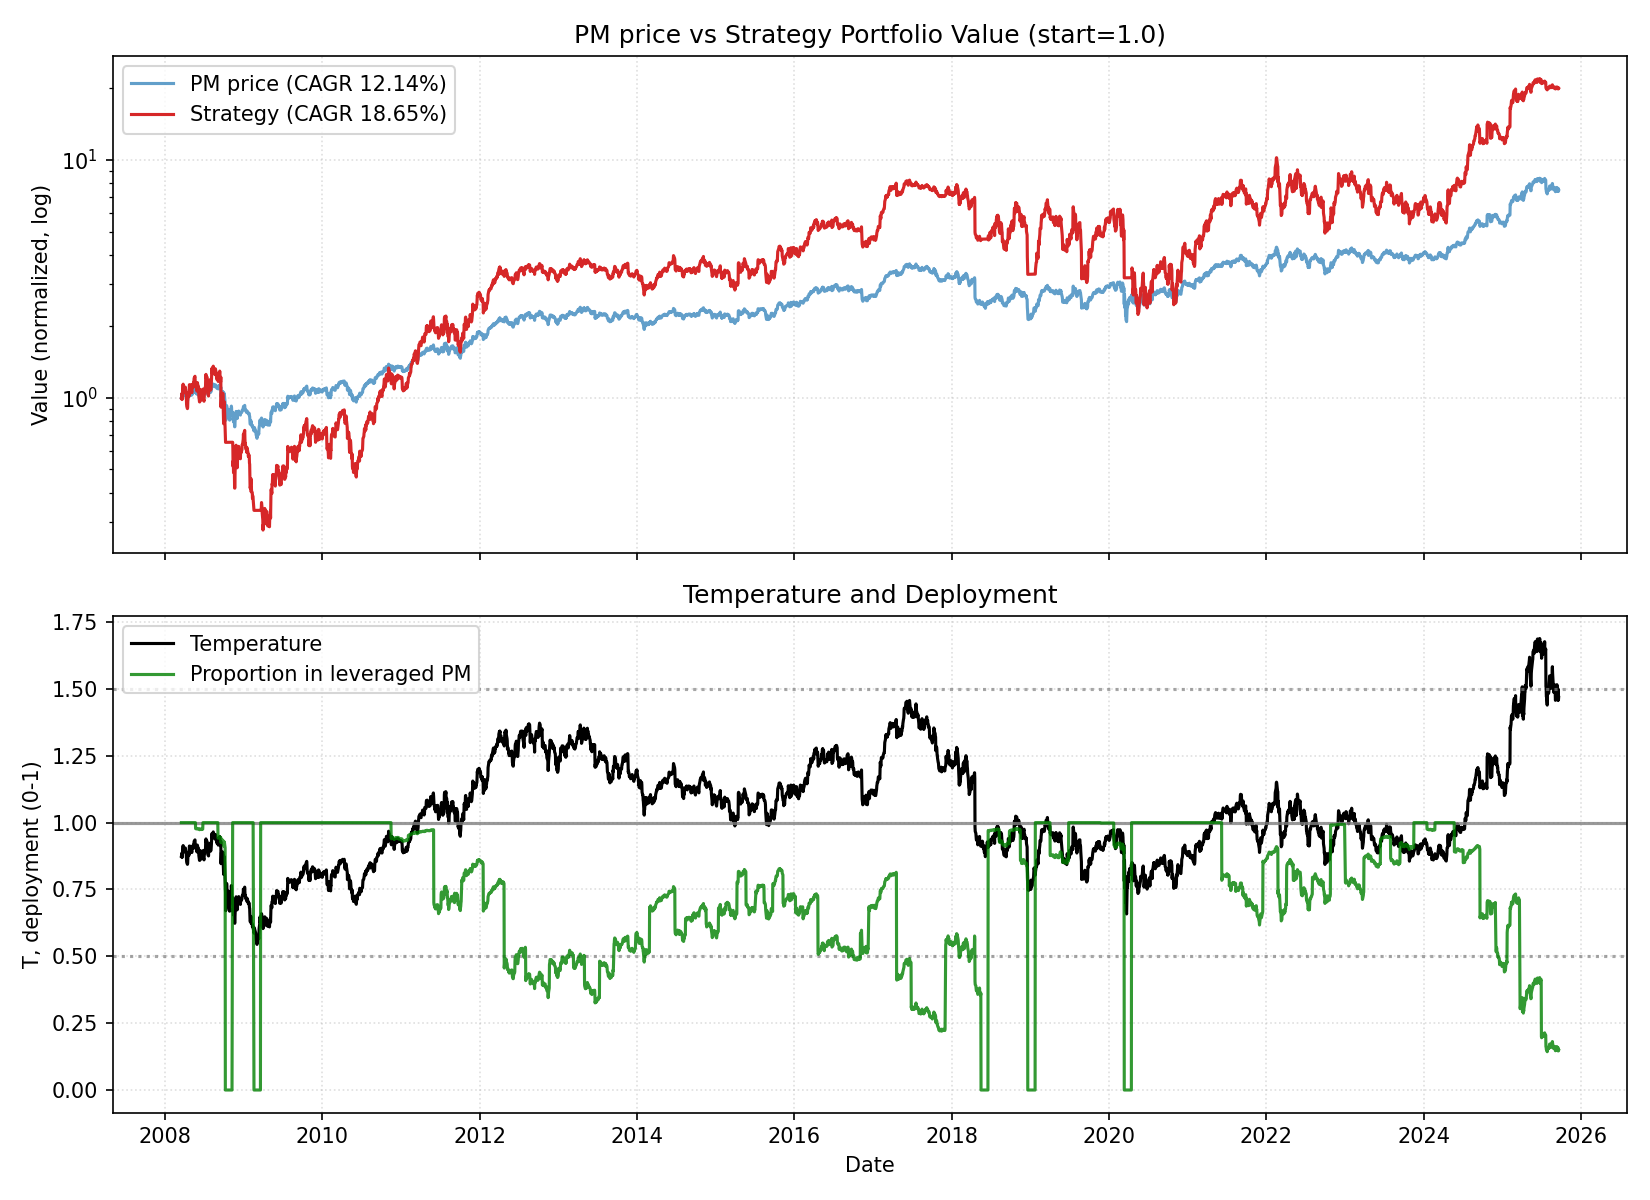

Source data for this figure (header and first rows):
date, close, ret, ret_3, ret_6, ret_12, ret_22, temp, temp_ch_11, temp_ch_22, vol_22, vol_66, rate, yc_spread, credit_spread, yc_change_22, credit_change_22, port_tqqq, port_cash, port_total, deployed_p, base_p, target_p, block_buy
2008-03-17, 21.91, 0.0, , , , , 0.8741, , , , , 2.28, 1.99, 3.5, , , 1, 0.0, 1, 1.0, 1.0, 1.0, 0
2008-03-18, 22.01, 0.004252, , , , , 0.8776, , , , , 2.28, 1.9, 3.39, , , 1.013, 0.0, 1.013, 1.0, 1.0, 1.0, 0
2008-03-19, 22.23, 0.01008, 0.01437, , , , 0.8863, , , , , 2.28, 1.84, 3.44, , , 1.043, 0.0, 1.043, 1.0, 1.0, 1.0, 0
2008-03-20, 21.81, -0.01896, -0.009073, , , , 0.8693, , , , , 2.28, 1.75, 3.42, , , 0.9832, 0.0, 0.9832, 1.0, 1.0, 1.0, 0
2008-03-24, 22.63, 0.03764, 0.01796, , , , 0.9011, , , , , 2.28, 1.72, 3.34, , , 1.094, 0.0, 1.094, 1.0, 0.9977, 0.9977, 0
2008-03-25, 22.96, 0.01471, 0.0529, 0.04778, , , 0.9142, , , , , 2.28, 1.72, 3.39, , , 1.142, 0.0, 1.142, 1.0, 0.9717, 0.9717, 0
2008-03-26, 22.32, -0.02802, -0.01373, 0.01411, , , 0.8883, , , , , 2.28, 1.8, 3.41, , , 1.046, 0.0, 1.046, 1.0, 1.0, 1.0, 0
2008-03-27, 22.49, 0.007555, -0.02068, 0.01158, , , 0.8949, , , , , 2.28, 1.83, 3.41, , , 1.069, 0.0, 1.069, 1.0, 1.0, 1.0, 0
2008-03-28, 22.65, 0.007498, 0.01511, 0.03886, , , 0.9014, , , , , 2.28, 1.8, 3.47, , , 1.093, 0.0, 1.093, 1.0, 0.9973, 0.9973, 0
2008-03-31, 22.44, -0.0094, -0.001973, -0.008235, , , 0.8923, , , , , 2.28, 1.83, 3.45, , , 1.062, 0.0, 1.062, 1.0, 1.0, 1.0, 0
2008-04-01, 22.44, 0.0, -0.0094, -0.02261, , , 0.892, , , , , 2.28, 1.77, 3.43, , , 1.061, 0.0, 1.061, 1.0, 1.0, 1.0, 0
2008-04-02, 22.72, 0.01245, 0.01245, 0.01809, 0.03685, , 0.9029, 0.033, , , , 2.28, 1.72, 3.4, , , 1.101, 0.0, 1.101, 1.0, 0.9941, 0.9941, 0
2008-04-03, 22.65, -0.003124, 0.009292, 0.007301, 0.02923, , 0.8999, 0.02541, , , , 2.28, 1.7, 3.38, , , 1.09, 0.0, 1.09, 1.0, 1.0, 1.0, 0
2008-04-04, 22.79, 0.006268, 0.003124, 0.006071, 0.02535, , 0.9053, 0.02154, , , , 2.28, 1.67, 3.4, , , 1.11, 0.0, 1.11, 1.0, 0.9893, 0.9893, 0
2008-04-07, 22.48, -0.01363, -0.007444, 0.001779, 0.03093, , 0.8924, 0.02662, , , , 2.28, 1.62, 3.37, , , 1.064, 0.0, 1.064, 1.0, 1.0, 1.0, 0
2008-04-08, 22.45, -0.001381, -0.01499, 0.0003952, -0.007843, , 0.8909, -0.0113, , , , 2.28, 1.71, 3.37, , , 1.06, 0.0, 1.06, 1.0, 1.0, 1.0, 0
2008-04-09, 21.91, -0.02411, -0.02546, -0.03573, -0.0458, , 0.8693, -0.04912, , , , 2.28, 1.72, 3.38, , , 0.9827, 0.0, 0.9827, 1.0, 1.0, 1.0, 0
2008-04-10, 21.59, -0.01458, -0.03834, -0.04682, -0.0326, , 0.8564, -0.03597, , , , 2.28, 1.71, 3.35, , , 0.9395, 0.0, 0.9395, 1.0, 1.0, 1.0, 0
2008-04-11, 21.44, -0.006782, -0.02126, -0.05918, -0.04637, , 0.8504, -0.04969, , , , 2.28, 1.73, 3.38, , , 0.9201, 0.0, 0.9201, 1.0, 1.0, 1.0, 0
2008-04-14, 21.3, -0.006828, -0.01356, -0.05269, -0.05993, , 0.844, -0.06364, , , , 2.28, 1.75, 3.39, , , 0.901, 0.0, 0.901, 1.0, 1.0, 1.0, 0
2008-04-15, 21.39, 0.004167, -0.00269, -0.04743, -0.04705, , 0.8473, -0.05037, , , , 2.28, 1.76, 3.39, , , 0.912, 0.0, 0.912, 1.0, 1.0, 1.0, 0
2008-04-16, 21.94, 0.02614, 0.03042, 0.00162, -0.02214, 0.001418, 0.8693, -0.02555, -0.005546, 0.01555, , 2.28, 1.74, 3.39, , , 0.9832, 0.0, 0.9832, 1.0, 1.0, 1.0, 0
2008-04-17, 22.12, 0.007885, 0.03423, 0.02446, -0.02656, 0.005041, 0.8759, -0.02995, -0.001948, 0.01564, , 2.28, 1.62, 3.34, -0.37, -0.16, 1.006, 0.0, 1.006, 1.0, 1.0, 1.0, 0
2008-04-18, 22.17, 0.002207, 0.01011, 0.03373, -0.02135, -0.002794, 0.8776, -0.02476, -0.009728, 0.01562, , 2.28, 1.58, 3.26, -0.32, -0.13, 1.013, 0.0, 1.013, 1.0, 1.0, 1.0, 0
2008-04-21, 22.46, 0.01341, 0.01565, 0.05479, -0.0144, 0.03011, 0.8888, -0.01829, 0.02247, 0.01573, , 2.28, 1.55, 3.22, -0.29, -0.22, 1.053, 0.0, 1.053, 1.0, 1.0, 1.0, 0
2008-04-22, 22.21, -0.01106, 0.002202, 0.0388, -0.01184, -0.01824, 0.8787, -0.01528, -0.02484, 0.01535, , 2.28, 1.5, 3.21, -0.25, -0.21, 1.018, 0.0, 1.018, 1.0, 1.0, 1.0, 0
2008-04-23, 23.07, 0.03855, 0.02706, 0.05135, 0.02767, 0.004831, 0.9124, 0.02409, -0.001924, 0.01545, , 2.28, 1.55, 3.18, -0.17, -0.16, 1.135, 0.0, 1.135, 1.0, 0.9752, 0.9752, 0
2008-04-24, 23.07, 0.0, 0.03855, 0.04313, 0.05306, 0.0338, 0.9122, 0.04939, 0.02685, 0.01515, , 2.28, 1.46, 3.13, -0.26, -0.26, 1.135, 0.0, 1.135, 1.0, 0.9756, 0.9756, 0
2008-04-25, 22.76, -0.01346, -0.01346, 0.02682, 0.05425, 0.01223, 0.8997, 0.05058, 0.005428, 0.01413, , 2.28, 1.47, 3.14, -0.33, -0.27, 1.089, 0.0, 1.089, 1.0, 1.0, 1.0, 0
2008-04-28, 22.66, -0.004483, -0.01788, 0.008691, 0.05669, 0.0001964, 0.8951, 0.05252, -0.00699, 0.0141, , 2.28, 1.5, 3.11, -0.33, -0.3, 1.074, 0.0, 1.074, 1.0, 1.0, 1.0, 0
2008-04-29, 23.08, 0.01841, 0.01384, 0.03875, 0.08354, 0.02827, 0.9113, 0.07977, 0.02136, 0.01455, , 2.28, 1.5, 3.11, -0.3, -0.36, 1.133, 0.0, 1.133, 1.0, 0.9774, 0.9774, 0
2008-04-30, 22.64, -0.01884, -0.0007837, -0.01865, 0.05871, 0.008897, 0.8939, 0.05503, 0.002114, 0.015, , 2.28, 1.48, 3.1, -0.35, -0.35, 1.068, 0.0, 1.068, 1.0, 1.0, 1.0, 0
2008-05-01, 22.52, -0.005487, -0.02423, -0.02404, 0.02608, -0.008982, 0.8888, 0.02251, -0.01564, 0.01505, , 1.98, 1.41, 3.04, -0.36, -0.39, 1.05, 0.0, 1.05, 1.0, 1.0, 1.0, 0
2008-05-02, 22.64, 0.00532, -0.0001963, -0.005458, 0.02347, -0.0005881, 0.8933, 0.0199, -0.007307, 0.01485, , 1.98, 1.42, 2.97, -0.3, -0.43, 1.067, 0.0, 1.067, 1.0, 1.0, 1.0, 0
2008-05-05, 22.54, -0.004116, 0.001182, -0.005091, 0.01701, -0.0109, 0.889, 0.013, -0.01801, 0.01486, , 1.98, 1.46, 3.01, -0.24, -0.37, 1.053, 0.0, 1.053, 1.0, 1.0, 1.0, 0
2008-05-06, 23.02, 0.02106, 0.01686, -0.0025, 0.02469, 0.02388, 0.9076, 0.02112, 0.017, 0.01549, , 1.98, 1.55, 3.01, -0.12, -0.39, 1.12, 0.0, 1.12, 1.0, 0.9849, 0.9849, 0
2008-05-07, 22.93, -0.003662, 0.01732, 0.01293, 0.03235, 0.02154, 0.904, 0.02876, 0.01467, 0.0152, , 1.98, 1.56, 3.05, -0.06, -0.32, 1.107, 0.0, 1.107, 1.0, 0.992, 0.992, 0
2008-05-08, 23.16, 0.009866, 0.006168, 0.02857, 0.003846, 0.05711, 0.9127, 0.0003494, 0.05, 0.0153, , 1.98, 1.54, 3.08, -0.17, -0.29, 1.14, 0.0, 1.14, 1.0, 0.9745, 0.9745, 0
2008-05-09, 23, -0.007088, 0.002708, 0.01588, -0.003269, 0.06515, 0.906, -0.006741, 0.05799, 0.01434, , 1.98, 1.52, 3.07, -0.2, -0.31, 1.115, 0.0, 1.115, 1.0, 0.9879, 0.9879, 0
2008-05-12, 23.28, 0.01235, 0.005173, 0.03267, 0.02281, 0.08566, 0.9166, 0.01877, 0.07786, 0.01398, , 1.98, 1.48, 3.06, -0.23, -0.29, 1.156, 0.0, 1.156, 1.0, 0.9668, 0.9668, 0
2008-05-13, 23.28, -0.0001906, 0.01216, 0.01118, 0.02722, 0.09292, 0.9162, 0.02364, 0.08557, 0.01382, , 1.98, 1.43, 3.04, -0.3, -0.34, 1.155, 0.0, 1.155, 1.0, 0.9676, 0.9676, 0
2008-05-14, 23.37, 0.004003, 0.003812, 0.01896, 0.01269, 0.09274, 0.9197, 0.009163, 0.08539, 0.01361, , 1.98, 1.39, 3.06, -0.36, -0.33, 1.169, 0.0, 1.169, 1.0, 0.9607, 0.9607, 0
2008-05-15, 23.63, 0.01101, 0.01506, 0.02011, 0.0435, 0.07663, 0.9296, 0.03987, 0.06939, 0.01368, , 1.98, 1.38, 3.08, -0.38, -0.31, 1.207, 0.0, 1.207, 1.0, 0.9409, 0.9409, 0
2008-05-16, 23.68, 0.002442, 0.01348, 0.02991, 0.05182, 0.07081, 0.9316, 0.04816, 0.06361, 0.01281, , 1.98, 1.38, 3.06, -0.36, -0.33, 1.215, 0.0, 1.215, 1.0, 0.9367, 0.9367, 0
2008-05-19, 23.79, 0.004684, 0.007137, 0.02211, 0.05116, 0.07346, 0.9353, 0.04701, 0.06575, 0.01278, , 1.98, 1.41, 3.07, -0.21, -0.27, 1.232, 0.0, 1.232, 1.0, 0.9293, 0.9293, 0
2008-05-20, 23.47, -0.01343, -0.008805, 0.008578, 0.04133, 0.04503, 0.9226, 0.0377, 0.03801, 0.01328, , 1.98, 1.44, 3.08, -0.14, -0.18, 1.182, 0.0, 1.182, 1.0, 0.9549, 0.9549, 0
2008-05-21, 23.06, -0.01758, -0.03077, -0.0131, 0.001928, 0.03815, 0.9061, -0.001562, 0.03117, 0.01372, , 1.98, 1.4, 3.08, -0.15, -0.14, 1.12, 0.0, 1.12, 1.0, 0.9877, 0.9877, 0
2008-05-22, 23.2, 0.005771, -0.01191, -0.01822, 0.01141, 0.005384, 0.9112, 0.007891, -0.001375, 0.01347, , 1.98, 1.36, 3.06, -0.14, -0.15, 1.113, 0.0254, 1.139, 0.9777, 0.9777, 0.9777, 0
2008-05-23, 22.98, -0.009181, -0.003463, -0.0296, -0.007662, -0.003846, 0.9026, -0.01112, -0.01054, 0.01091, , 1.98, 1.39, 3.06, -0.16, -0.12, 1.082, 0.02541, 1.108, 0.9771, 0.9948, 0.9948, 0
2008-05-27, 22.91, -0.003281, -0.01243, -0.03729, -0.003858, 0.006433, 0.8988, -0.00802, -0.00103, 0.01093, , 1.98, 1.38, 3.08, -0.08, -0.05, 1.071, 0.02541, 1.097, 0.9768, 1.0, 1.0, 0
2008-05-28, 22.7, -0.009104, -0.01236, -0.03308, -0.02497, 0.001762, 0.8904, -0.02859, -0.005205, 0.01072, , 1.98, 1.41, 3.03, -0.06, -0.11, 1.042, 0.02541, 1.067, 0.9762, 1.0, 1.0, 0
2008-05-29, 23.08, 0.01681, 0.007554, 0.0007698, -0.008387, 0.0001925, 0.9051, -0.01207, -0.006763, 0.01125, , 1.98, 1.41, 3.04, -0.09, -0.07, 1.094, 0.02541, 1.12, 0.9773, 0.9897, 0.9897, 0
2008-05-30, 23.36, 0.0123, 0.02932, 0.007269, -0.0001899, 0.03194, 0.9161, -0.003904, 0.02477, 0.01086, , 1.98, 1.4, 3.0, -0.1, -0.11, 1.134, 0.02541, 1.16, 0.9781, 0.9679, 0.9679, 0
2008-06-02, 23.12, -0.01044, 0.00173, 0.005985, -0.02141, 0.0268, 0.9059, -0.0255, 0.01918, 0.01028, , 1.98, 1.47, 3.05, -0.01, -0.05, 1.098, 0.02542, 1.124, 0.9774, 0.9883, 0.9883, 0
2008-06-03, 22.92, -0.008444, -0.0188, 0.0007743, -0.03203, 0.01274, 0.898, -0.03608, 0.00523, 0.01039, , 1.98, 1.47, 3.03, 0.06, -0.01, 1.07, 0.02542, 1.096, 0.9768, 1.0, 1.0, 0
2008-06-04, 23.05, 0.005419, -0.00307, 0.01544, -0.03133, 0.02244, 0.9027, -0.03492, 0.01533, 0.01039, , 1.98, 1.51, 3.04, 0.09, 0.07, 1.087, 0.02542, 1.113, 0.9772, 0.9947, 0.9947, 0
2008-06-05, 22.99, -0.002695, 0.00271, -0.004037, -0.02079, -0.001349, 0.9, -0.02443, -0.008294, 0.01036, , 1.98, 1.54, 3.01, 0.08, 0.0, 1.078, 0.02542, 1.104, 0.977, 0.9999, 0.9999, 0
2008-06-06, 22.41, -0.02528, -0.02791, -0.04102, -0.02847, -0.02302, 0.8771, -0.03208, -0.02982, 0.01078, , 1.98, 1.54, 3.04, -0.01, 0.03, 0.9962, 0.02542, 1.022, 0.9751, 1.0, 1.0, 0
2008-06-09, 21.96, -0.02, -0.04478, -0.05028, -0.05337, -0.05192, 0.8589, -0.05732, -0.05895, 0.0115, , 1.98, 1.29, 2.94, -0.27, -0.11, 0.9362, 0.02543, 0.9616, 0.9736, 1.0, 1.0, 0
2008-06-10, 21.96, 0.0, -0.02, -0.04219, -0.04459, -0.04515, 0.8587, -0.04859, -0.05223, 0.0112, , 1.98, 1.2, 2.94, -0.34, -0.14, 0.936, 0.02543, 0.9614, 0.9736, 1.0, 1.0, 0
... 4,347 more rows
